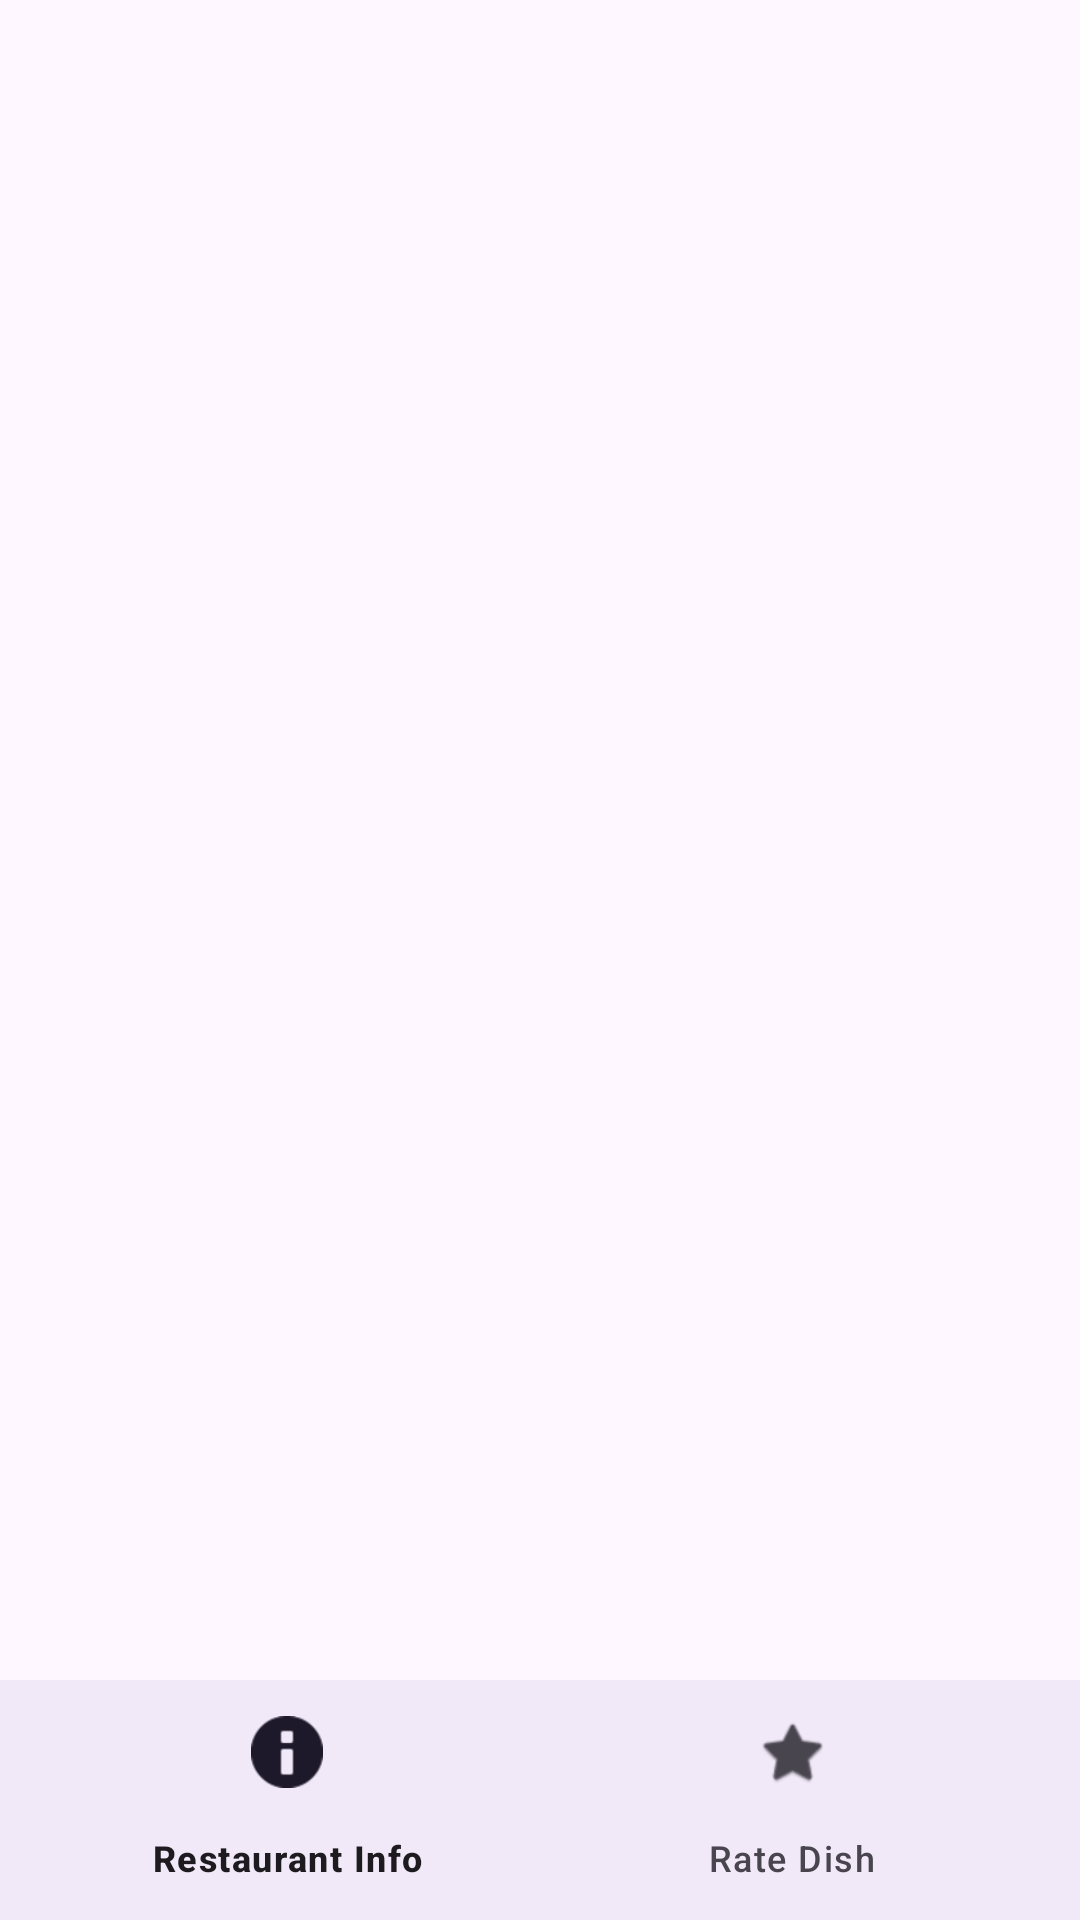

Produce the Android XML layout that renders to this screen, including the resource entries it uses.
<!-- AndroidManifest.xml: application theme Theme.RestaurantRaterApp -->
<!-- res/layout/activity_main.xml -->
<?xml version="1.0" encoding="utf-8"?>
<RelativeLayout xmlns:android="http://schemas.android.com/apk/res/android"
    xmlns:app="http://schemas.android.com/apk/res-auto"
    xmlns:tools="http://schemas.android.com/tools"
    android:layout_width="match_parent"
    android:layout_height="match_parent"
    tools:context=".MainActivity">

    
    <FrameLayout
        android:id="@+id/fragment_container"
        android:layout_width="match_parent"
        android:layout_height="match_parent"
        android:layout_above="@id/bottom_navigation" />

    
    <com.google.android.material.bottomnavigation.BottomNavigationView
        android:id="@+id/bottom_navigation"
        android:layout_width="match_parent"
        android:layout_height="wrap_content"
        android:layout_alignParentBottom="true"
        app:menu="@menu/bottom_nav_menu"
        app:labelVisibilityMode="labeled"
        android:background="?android:attr/windowBackground"/>

</RelativeLayout>
<!-- resources referenced by this layout -->
<resources>
  <style name="Theme.RestaurantRaterApp" parent="Base.Theme.RestaurantRaterApp" />
  <style name="Base.Theme.RestaurantRaterApp" parent="Theme.Material3.DayNight.NoActionBar">
          
          
      </style>
</resources>
